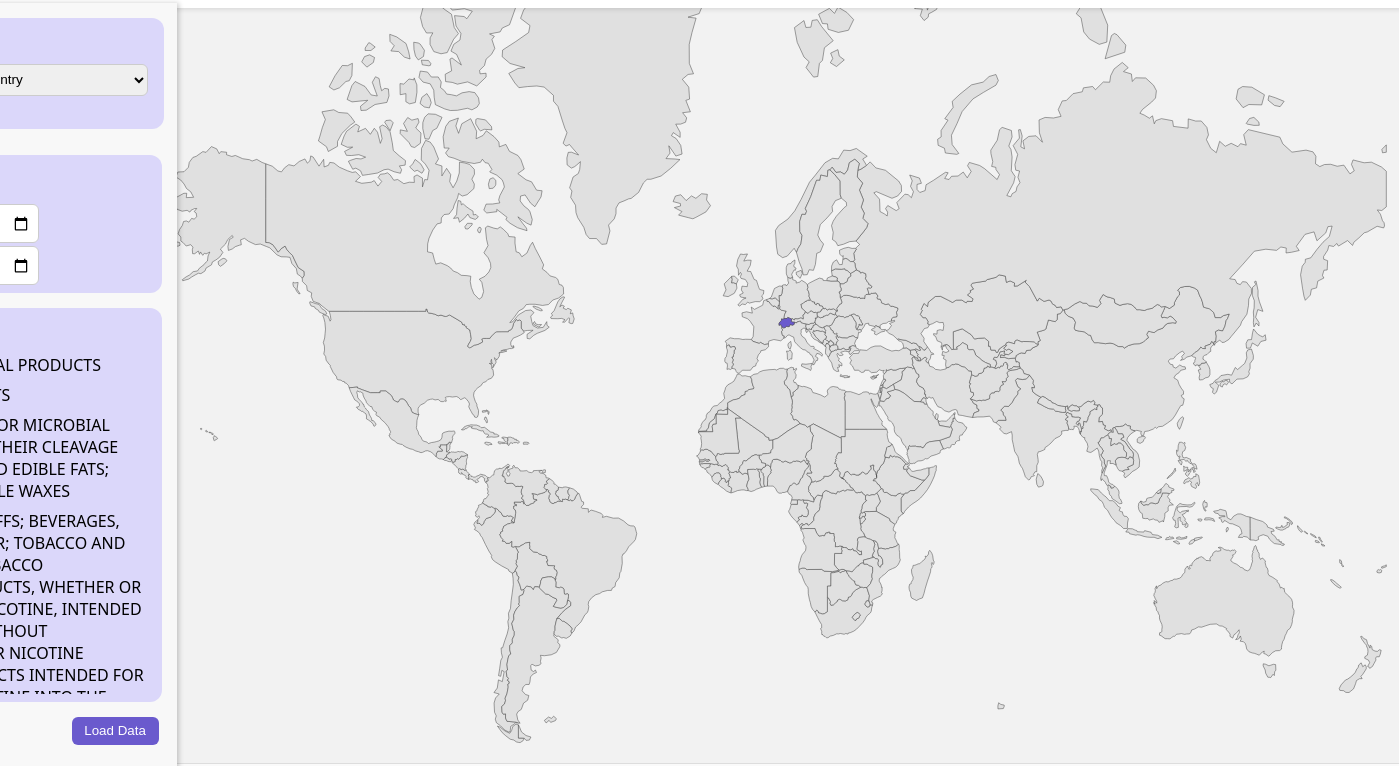
D3 v7 page, settled after 480 driven frames (8 s of simulated time); the page loaded 3 data file(s).


    // Initialize the product selector after DOM is ready
    window.addEventListener('DOMContentLoaded', () => {
      if (window.initProductList) window.initProductList();
    });
  
// ── src/js/app.js
// entry point for the app

import { renderWorldMap, reset_map } from './worldmap.js';
import { initTradeTrend } from './tradeTrend.js';
import { setupDateValidation } from './date.js';



function loadData() {
    console.log("loadData called !!----");

    renderWorldMap();
    console.log("World map rendered successfully");
    initTradeTrend();
    console.log("Trade trend initialized successfully");

    // d3.csv(dataUrl).then(data => {
    //     console.log("Data loaded successfully:", data);
    //     renderWorldMap();
        
    // }).catch(error => {
    //     console.error('Error loading the data: ???????', error);
    // });
}

function setupForm() {
    // Toggle sidebar
    const sidebar = document.getElementById('sidebar');

    // Handle form submission
    document.getElementById('filter-form').addEventListener('submit', function(e) {
      e.preventDefault();
      const formData = new FormData(this);
      const filters = {
        trade: formData.get('trade'),
        countries: formData.getAll('countries'),
        start: formData.get('start'),
        end: formData.get('end')
      };
      console.log('Filters applied:', filters);
      
    });

    document.getElementById('resetForm').addEventListener('click', function(e) {
      reset_map();
      const section = document.querySelector('.tradeVisualization');
      section.classList.remove('visible');
      d3.select('#graph').select('svg').remove();
    });
}

function init() {
    console.log("init called");
    loadData();
    console.log("Data loading initiated");
    setupDateValidation();
    console.log("Date validation setup completed");

    setupForm();
    console.log("Form setup completed");
}

document.addEventListener('DOMContentLoaded', init);
// ── src/js/countries_dropdown.js
export async function showDropDown(countries, onSelectCountry) {
    const dropdown = d3.select('#countries-dropdown');

    // Load the country_matched.csv file
    const csvData = await d3.csv('data/country_matched.csv');

    const countryOptions = csvData.map(d => ({
        map_name: d.map_name,
        ctry_id: d.ctry_id
    }));

    const countryOptionsSorted = countryOptions.sort((a, b) => a.map_name.localeCompare(b.map_name));
    // console.log('Sorted Country Options:', countryOptionsSorted);
    
    dropdown.selectAll('option')
        .data(countryOptions)
        .enter()
        .append('option')
        .attr('value', d => d.ctry_id)
        .text(d => d.map_name);

    
    dropdown.on('change', function () {
        const selected_country = this.value;
        console.log('Selected country:', selected_country);

        const selectedCountryData = countryOptionsSorted.find(d => d.ctry_id === selected_country);
        if (selectedCountryData) {
            console.log('Corresponding ctry_id:', selectedCountryData.ctry_id);

            // Find the corresponding country data from the geoJson file
            const geoJsonCountryData = countries.find(d => d.properties.name === selectedCountryData.map_name);
            if (geoJsonCountryData) {
                onSelectCountry(geoJsonCountryData);
            } else {
                console.warn('No matching country found in geoJson for:', selected_country);
            }
        } else {
            console.warn('No matching country found in CSV for:', selected_country);
        }
    });
}
// ── src/js/date.js
export function setupDateValidation() {
    const startDateInput = document.getElementById('startDate');
    const endDateInput = document.getElementById('endDate');
    console.log("startDateInput:", startDateInput);

    startDateInput.addEventListener('input', () => {
        const isValid = validateDateInput(startDateInput.value, '1988-01', '2023-11');
        if (!isValid) {
            startDateInput.setCustomValidity('Start date must be between 01.1988 and 11.2023.');
        } else {
            startDateInput.setCustomValidity('');
        }
    });

    endDateInput.addEventListener('input', () => {
        const isValid = validateDateInput(endDateInput.value, '1988-02', '2023-12');
        if (!isValid) {
            endDateInput.setCustomValidity('End date must be between 02.1988 and 12.2023.');
        } else if (startDateInput.value && endDateInput.value && startDateInput.value > endDateInput.value) {
            endDateInput.setCustomValidity('End date must be after start date.');
        } else {
            endDateInput.setCustomValidity('');
        }
    });
}

function validateDateInput(date, minDate, maxDate) {
    // Check for null, undefined, or empty string
    if (!date) return false; // Invalid input

    const dateRegex = /^((19[8-9]\d)|(20[0-2]\d))-(0[1-9]|1[0-2])$/;
    if (!dateRegex.test(date)) return false;

    const [year, month] = date.split('-').map(Number);
    const [minYear, minMonth] = minDate.split('-').map(Number);
    const [maxYear, maxMonth] = maxDate.split('-').map(Number);

    // Check if the year is within the allowed range
    if (year < minYear || year > maxYear) {
        return false; // Year is out of range
    }

    // Check if the month is within the allowed range for the given year
    if ((year === minYear && month < minMonth) || (year === maxYear && month > maxMonth)) {
        return false; // Month is out of range
    }

    return true; // Valid date
}


// ── src/js/product_list.js
let expandedNodes = [[], [], []];
let selectedItems = [];

function samePath(a, b) {
  return a.length === b.length && a.every((v, i) => v === b[i]);
}

function isSelected(path) {
  return selectedItems.some(p => samePath(p, path));
}

function allChildrenSelected(path, node) {
  const kids = getKids(node);
  if (kids.length === 0) return false;
  return kids.every(child => {
    const childPath = [...path, child.id];
    return getKids(child).length > 0
      ? allChildrenSelected(childPath, child)
      : isSelected(childPath);
  });
}

export function getSelectedPaths(node = productData, path = []) {
  const kids = getKids(node);
  if (kids.length === 0) return isSelected(path) ? [path] : [];
  if (allChildrenSelected(path, node)) return [path];
  return kids.flatMap(child => getSelectedPaths(child, [...path, child.id]));
}

function getDescendants(node, path = []) {
  const kids = getKids(node);
  if (kids.length === 0) return [path];
  return kids.flatMap(child => getDescendants(child, [...path, child.id]));
}

function findNode(node, path) {
  return path.reduce((curr, id) => curr ? getKids(curr).find(kid => kid.id === id) : null, node);
}

function toggleSelection(path) {
  const node = findNode(productData, path);
  if (!node) return;

  const alreadySelected = selectedItems.some(p => samePath(p, path));

  if (alreadySelected) {
    selectedItems = selectedItems.filter(p => !samePath(p, path));
  } else {
    const descPaths = getDescendants(node, path);
    const hasSelection = descPaths.some(p => selectedItems.some(sel => samePath(sel, p)));

    if (hasSelection) {
      selectedItems = selectedItems.filter(p => !descPaths.some(d => samePath(d, p)));
    } else {
      selectedItems.push(...descPaths.filter(p => !selectedItems.some(sel => samePath(sel, p))));
    }
  }
  renderTree();
}

function getCheckboxState(path, node) {
  if (selectedItems.length === 0) return { checked: false, indeterminate: false };
  if (isSelected(path)) return { checked: true, indeterminate: false };

  const kids = getKids(node);
  if (kids.length === 0) return { checked: false, indeterminate: false };

  let checked = 0, indeterminate = 0;

  for (const child of kids) {
    const state = getCheckboxState([...path, child.id], child);
    if (state.checked) checked++;
    if (state.indeterminate) indeterminate++;
  }

  if (checked === kids.length) return { checked: true, indeterminate: false };
  if (checked > 0 || indeterminate > 0) return { checked: false, indeterminate: true };
  return { checked: false, indeterminate: false };
}

function getKids(node) {
  return node?.tab || node?.tn2 || node?.tn4 || node?.tn || [];
}

function buildTree(data, depth = 0, path = []) {
  const container = document.createElement('div');
  container.style.marginLeft = `${depth * 20}px`;

  data.forEach(item => {
    const currentPath = [...path, item.id];
    const { checked, indeterminate } = getCheckboxState(currentPath, item);

    const row = document.createElement('div');
    row.style.display = 'flex';
    row.style.alignItems = 'center';

    const box = document.createElement('input');
    box.type = 'checkbox';
    box.checked = checked;
    box.indeterminate = indeterminate;
    box.onclick = e => {
      e.stopPropagation();
      toggleSelection(currentPath);
    };
    row.appendChild(box);

    const label = document.createElement('span');
    label.textContent = item.text;
    label.style.marginLeft = '5px';
    row.appendChild(label);

    const kids = getKids(item);
    if (kids.length > 0) {
      row.style.cursor = 'pointer';
      row.style.fontWeight = expandedNodes[depth].includes(item.id) ? 'bold' : 'normal';
      row.onclick = e => {
        e.stopPropagation();
        const isOpen = expandedNodes[depth].includes(item.id);
        expandedNodes[depth] = isOpen
          ? expandedNodes[depth].filter(k => k !== item.id)
          : [...expandedNodes[depth], item.id];
        renderTree();
      };
    }

    container.appendChild(row);

    if (kids.length > 0 && expandedNodes[depth].includes(item.id)) {
      container.appendChild(buildTree(kids, depth + 1, currentPath));
    }
  });

  return container;
}

function renderTree() {
  const root = document.getElementById('product-selector');
  root.innerHTML = '';
  if (productData?.tab) {
    root.appendChild(buildTree(productData.tab));
  }
}

function setupLogButton() {
  document.getElementById('log-selection').onclick = () => {
    getSelectedPaths().forEach(path => console.log(path));
  };
}

export function lookupText(path) {
  const node = findNode(productData, path);
  return node?.text ?? null;
}

function init() {
  console.log("Initializing product list...");
  renderTree();
  // setupLogButton();
}

window.initProductList = init;



let productData = null;
fetch('data/product_compact.json')
  .then(response => response.json())
  .then(json => {
    productData = json;
    console.log('Product JSON loaded successfully:', productData);
    renderTree(); 
  })
  .catch(error => {
    console.error('Error loading Product JSON:', error);
  });



// ── src/js/tradeTrend.js
import { getSelectedPaths, lookupText } from './product_list.js';
// --- Aggregation ---
export function aggregateYearlyTotals(data) {
    const groupedData = {};

    // Group data by (ctry_id, tn_num)
    data.forEach(item => {
        const key = `${item.ctry_id}-${item.tn_num}`;
        if (!groupedData[key]) {
            groupedData[key] = [];
        }
        groupedData[key].push({
            date: new Date(item.date), // Convert date string to Date object
            chf: item.chf
        });
    });

    // Convert grouped data into an array of series
    return Object.entries(groupedData).map(([key, values]) => {
        const [ctry_id, tn_num] = key.split('-');
        return {
            name: `${ctry_id} - TN: ${tn_num}`,
            values: values.sort((a, b) => a.date - b.date) // Sort by date
        };
    });
}

// --- D3 Rendering ---
export function renderTradeTrend(containerSelector, data, startDate, endDate) {
    // ---- 1) SETUP & FLATTEN ----
    d3.select(containerSelector).select("svg").remove();

    const containerWidth = document.querySelector('#map').clientWidth / 3 * 2;
    // console.log(containerWidth);
    const height = 300;
    const margin = { top: 20, right: 30, bottom: 50, left: 60 };
  
    // make sure every item’s date is a Date:
    data.forEach(s => s.values.forEach(d => d.date = new Date(d.date)));
  
    const allDates  = data.flatMap(s => s.values.map(d => d.date));
  
    const start = startDate ? new Date(startDate) : d3.min(allDates),
          end   = endDate   ? new Date(endDate)   : d3.max(allDates);
  
    // ---- 2) COMPUTE YEAR SPAN ----
    const fullYears =
      end.getFullYear() - start.getFullYear()
      - (
          (end.getMonth()  < start.getMonth()) ||
          (end.getMonth() === start.getMonth() && end.getDate() < start.getDate())
        ? 1
        : 0
      );
  
    // ---- 3) DECIDE INTERVALS & (OPTIONALLY) RE-AGGREGATE ----
    let tickInterval, 
        binInterval, 
        binFormat = d3.timeFormat("%b %Y"); // fallback formatting
  
    if (fullYears <= 4) {
      tickInterval = d3.timeMonth.every(1);
      binInterval  = null;  // no binning, plot raw points
    }
    else if (fullYears <= 12) {
      tickInterval = d3.timeMonth.every(6);
      binInterval  = 6;     // we’ll bin into 6-month buckets
      binFormat    = d3.timeFormat("%b %Y");
    }
    else {
      tickInterval = d3.timeYear.every(1);
      binInterval  = 12;    // 12 months → annual bins
      binFormat    = d3.timeFormat("%Y");
    }
  
    // if we need to bin, do a quick sum-aggregation into 6-month (or annual) buckets:
    const plotData = binInterval
      ? data.map(series => {
          // build bucket boundaries:
          const buckets = [];
          let cursor = new Date(start.getFullYear(), start.getMonth(), 1);
          while (cursor <= end) {
            buckets.push(new Date(cursor));
            cursor = new Date(cursor.getFullYear(),
                              cursor.getMonth() + binInterval, 1);
          }
          // assign sums:
          const binned = buckets.map((b, i) => {
            const next = buckets[i+1] || end;
            const sum = d3.sum(series.values,
                               d => (d.date >= b && d.date < next) ? d.chf : 0);
            return { date: b, chf: sum };
          });
          return { name: series.name, values: binned };
        })
      : data;  // no binning, use original
  
    // ---- 4) SCALES & LINE ----
    const x = d3.scaleTime()
        .domain([start, end])
        .range([margin.left, containerWidth - margin.right]);

    const allValues = plotData.flatMap(s => s.values.map(d => d.chf));
    const y = d3.scaleLinear()
        .domain([0, d3.max(allValues)]).nice()
        .range([height - margin.bottom, margin.top]);

    const line = d3.line()
        .defined(d => d.chf != null)
        .x(d => x(d.date))
        .y(d => y(d.chf));

    const color = d3.scaleOrdinal(d3.schemeCategory10);

    const svg = d3.select(containerSelector)
      .append("svg")
        .attr("width",  containerWidth)
        .attr("height", height);
  
    // draw each series
    plotData.forEach((series, i) => {
      svg.append("path")
        .datum(series.values)
        .attr("fill",  "none")
        .attr("stroke", color(i))
        .attr("stroke-width", 2)
        .attr("d", line);
    });
  
    // ---- 5) AXES ----
    svg.append("g")
      .attr("transform", `translate(0,${height - margin.bottom})`)
      .call(
        d3.axisBottom(x)
          .ticks(tickInterval)
          .tickFormat(binFormat)
      )
      .selectAll("text")
        .attr("transform", "rotate(-45)")
        .style("text-anchor", "end");
  
    const yAxisG = svg.append("g")
      .attr("transform", `translate(${margin.left},0)`)
      .call(d3.axisLeft(y));
    // append the label
    yAxisG.append("text")
        .attr("fill", "currentColor")        // inherit axis text color
        .attr("transform", "rotate(-90)")     // rotate so it reads bottom→top
        .attr("y", -margin.left - 3)         // move it left of the axis line
        .attr("x", - (height - margin.top - margin.bottom) / 2)  
        .attr("dy", "1em")                    // small offset down
        .style("text-anchor", "middle")       // center alignment
        .text("in CHF");
  
    // ---- 6) LEGEND ----
    const legend = svg.append("g")
        .attr("class", "legend")
        .attr("transform",
              `translate(${containerWidth - margin.right - 150},${margin.top})`);
  
    plotData.forEach((series, i) => {
      const g = legend.append("g")
        .attr("transform", `translate(0, ${i * 20})`);
      g.append("rect")
        .attr("width",  14)
        .attr("height", 14)
        .attr("fill",   color(i));
      g.append("text")
        .attr("x", 20)
        .attr("y", 11)
        .style("font-size", "12px")
        .text(series.name);
    });
}

// --- Toggle Logic and Initialization ---

export function initTradeTrend() {
    function renderCurrentTrend(startDate, endDate, fetchedDataOrAll, selectedTnNum) {
        console.log("Rendering trade trend data", fetchedDataOrAll, selectedTnNum);

        let seriesArray;
        if (Array.isArray(fetchedDataOrAll)) {
          // old behavior: a flat array of records
          console.log("Old data format detected, aggregating yearly totals.");
          seriesArray = aggregateYearlyTotals(fetchedDataOrAll);
        } else {
          // new behavior: an object of the form { prefix: { import: […], export: […] }, … }
          seriesArray = Object.entries(fetchedDataOrAll)
            .flatMap(([prefix, dirs]) =>
              // for each prefix, build one series for import and one for export
              ["Import", "Export"]
                .filter(dir => Array.isArray(dirs[dir]) && dirs[dir].length > 0)
                .map(dir => ({
                  name:      `${dir} of ${lookupText(selectedTnNum[prefix])} `,
                  values:    dirs[dir].map(item => ({
                               date: new Date(item.date),
                               chf:  item.chf
                             }))
                }))
            );
        }

        console.log("Series Array:", seriesArray);
        renderTradeTrend("#graph", seriesArray, startDate, endDate);

        // renderTradeTrend("#graph", aggregateYearlyTotals(data), startDate, endDate);
    }

    async function setupLoadDataButton() {
        const btn = document.getElementById('loadData');
        if (btn) {
            btn.onclick = async () => {
                const tradeTypeFilter = document.querySelector('input[name="tradeType"]:checked').value; // 'import', 'export', 'both'
                const startDate = document.getElementById('startDate').value // '2020-01'
                const endDate = document.getElementById('endDate').value // '2022-12'
                if(!startDate || !endDate) {
                    alert("Please select a start and end date");
                    return;
                }
                const ctryId = document.getElementById('countries-dropdown').value // Country ID
                if(!ctryId) {
                    alert("Please select a country");
                    return;
                }

                // const tnNum = '3004.1000' // document.getElementById('tnFilter').value; // Trade number
                let selectedTnNum = {};
                getSelectedPaths().forEach(path => {
                  console.log(path)
                  selectedTnNum[path.at(-1)] = path; // push last element
                });
                
                console.log("Trade Type Filter:", tradeTypeFilter, "Start Date:", startDate, "End Date:", endDate, "Country ID:", ctryId, "Trade Numbers:", selectedTnNum);
                const startYear = startDate.split('-')[0]; // Extract year
                const endYear = endDate.split('-')[0]; // Extract year
                let fetchedDataAll = {};
                
                for (let tnNum of Object.keys(selectedTnNum)) {
                    fetchedDataAll[tnNum] = {}; // Initialize an array for each TN number
                    console.log("Fetching data for TN Number:", tnNum);
                    if (tradeTypeFilter === 'import') {
                      let fetchedData = await fetchImportData(startYear, endYear, ctryId, tnNum);
                      console.log("Fetched Import Data:", tnNum, fetchedData);
                      fetchedDataAll[tnNum] = {"Import": fetchedData}; // Store data for each TN number
                    } else if (tradeTypeFilter === 'export') {
                        let fetchedData = await fetchExportData(startYear, endYear, ctryId, tnNum);
                        console.log("Fetched Export Data:", tnNum, fetchedData);
                        fetchedDataAll[tnNum] = {"Export": fetchedData}; // Store data for each TN number
                    } else if (tradeTypeFilter === 'both') {
                        const importData = await fetchImportData(startYear, endYear, ctryId, tnNum);
                        const exportData = await fetchExportData(startYear, endYear, ctryId, tnNum);
                        fetchedDataAll[tnNum] = {"Export": exportData, "Import": importData};
                    }
                    console.log("All", fetchedDataAll)
                    console.log(Object.keys(fetchedDataAll).length, "Trade Numbers fetched");

                    const hasAny = Object.values(fetchedDataAll).some(sub =>
                      Object.values(sub).some(arr => arr.length > 0)
                    );
                    console.log(hasAny); // true

                    if (hasAny) {
                        renderCurrentTrend(startDate, endDate, fetchedDataAll, selectedTnNum);
                        const section = document.querySelector('.tradeVisualization');
                        section.classList.add('visible');
                    } else {
                        console.warn("No data found for the selected filters.");
                    }
                    
                }
            };
        }
    }

    // renderCurrentTrend();
    // setupToggleButton();
    setupLoadDataButton();
}



async function fetchImportData(startYear, endYear, ctryId, tnNum) {
    const importApiUrl = 'https://rdhi4u76gl.execute-api.eu-central-1.amazonaws.com/default/import_data';
    const query = `?start_year=${startYear}&end_year=${endYear}&ctry_id=${ctryId}&tn_num=${tnNum}`;
  
    try {
      const response = await fetch(`${importApiUrl}${query}`);
      if (!response.ok) {
        throw new Error(`HTTP error! status: ${response.status}`);
      }
      const data = await response.json();
      console.log(data);
      return data;
    } catch (error) {
      console.error('Error fetching trade data:', error);
    }
}

async function fetchExportData(startYear, endYear, ctryId, tnNum) {
    const exportApiUrl= 'https://ynz65i16s2.execute-api.eu-central-1.amazonaws.com/default/export_data';
    const query = `?start_year=${startYear}&end_year=${endYear}&ctry_id=${ctryId}&tn_num=${tnNum}`;
  
    try {
      const response = await fetch(`${exportApiUrl}${query}`);
      if (!response.ok) {
        throw new Error(`HTTP error! status: ${response.status}`);
      }
      const data = await response.json();
      console.log(data);
      return data;
    } catch (error) {
      console.error('Error fetching trade data:', error);
    }
}
// ── src/js/worldmap.js
import { showDropDown } from './countries_dropdown.js';



const svgWidth = 1500;
const svgHeight = 750;

const projection = d3.geoMercator()
    .scale(200)
    .translate([svgWidth / 2, svgHeight / 1.5]);

const geoPath = d3.geoPath().projection(projection);

const switzerlandCoords = [8.2275, 46.8182]; // [lon, lat]

const svg = d3.select('#map')
    .append('svg')
    .attr('width', svgWidth)
    .attr('height', svgHeight);

export function renderWorldMap() {
    d3.json('./data/countries.geo.json')
        .then(worldData => {
            // console.log('GeoJSON DATA:', worldData); 
            draw_countries(worldData.features);

            const countries = worldData.features.map(d => d.properties.name);
            // console.log('Country names from data:',  countries); 
            showDropDown(worldData.features, highlight_country);

        })
        .catch(err => {
            console.error('Failed to load world map data:', err);
        });
}

function highlight_country(country_data) {
    // console.log("highlight_country called with:", country_data);

    if(country_data.properties.name === 'Switzerland') {
        svg.selectAll('.country')
        .filter(d => d.properties.name === country_data.properties.name)
        .attr('fill', '#6a5acd');
    } else {
        svg.selectAll('.country')
            .attr('fill', '#e0e0e0');

        svg.selectAll('.country')
            .filter(d => d.properties.name === country_data.properties.name)
            .attr('fill', '#6a5acd');

        // Update the dropdown selection
        const dropdown = d3.select('#countries-dropdown');
        const selectedOption = dropdown.selectAll('option')
            .filter(d => d.map_name === country_data.properties.name);
        console.log("selected", selectedOption.datum())
        if (!selectedOption.empty()) {
            const currentDropdownValue = dropdown.property('value');
            const newDropdownValue = selectedOption.datum().ctry_id;

            // Only update the dropdown if the value is different
            if (currentDropdownValue !== newDropdownValue) {
                dropdown.property('value', newDropdownValue); // Set the dropdown value
                dropdown.dispatch('change'); // Trigger the change event
            }
        }
    }
}

export function reset_map() {
    svg.selectAll('.country')
        .attr('fill', '#e0e0e0');
    svg.selectAll('.trade-line').remove();
    svg.selectAll('.trade-label').remove();
    highlight_country({properties: { name: 'Switzerland' }});
}

function draw_countries(countries) {
    const mapGroup = svg.append('g').attr('class', 'map-layer');

    mapGroup.selectAll('path')
        .data(countries)
        .enter()
        .append('path')
        .attr('class', 'country') // just to check if it's missing - yes it was missing
        .attr('d', geoPath)
        .attr('fill', '#e0e0e0')
        .attr('stroke', '#444')
        .attr('stroke-width', 0.5)
        .on('click', (event, d) => {
            const countryName = d.properties.name;
            const countryCenter = d3.geoCentroid(d);
            console.log(`Clicked: ${countryName}`);
            drawTradeLine(switzerlandCoords, countryCenter, countryName);
            highlight_country({properties: { name: countryName }});
            highlight_country({properties: { name: 'Switzerland' }});
        });
    
    highlight_country({properties: { name: 'Switzerland' }});
}

function drawTradeLine(StartCoordinates, EndCoordinates, label) {
    // Remove existing trade lines and labels if needed
    svg.selectAll('.trade-line').remove();
    svg.selectAll('.trade-label').remove();

    const [x1, y1] = projection(StartCoordinates);
    const [x2, y2] = projection(EndCoordinates);


    const midPoint = [(x1 + x2) / 2, (y1 + y2) / 2 - 30]; 
    const lineData = [
        { x: x1, y: y1 },
        { x: midPoint[0], y: midPoint[1] },
        { x: x2, y: y2 }
    ];

    
    const lineGenerator = d3.line()
        .x(d => d.x)
        .y(d => d.y)
        .curve(d3.curveCatmullRom.alpha(0.5)); 

   
    svg.append('path')
        .datum(lineData)
        .attr('class', 'trade-line')
        .attr('d', lineGenerator)
        .attr('fill', 'none')
        .attr('stroke', 'red')
        .attr('stroke-width', 2)
        .on('mouseover', function () {
            d3.select(this)
                .attr('stroke', 'blue')
                .attr('stroke-width', 3);

            svg.append('text')
                .attr('class', 'trade-label')
                .attr('x', midPoint[0])
                .attr('y', midPoint[1] - 10)
                .attr('text-anchor', 'middle')
                .attr('fill', 'black')
                .text(`Trade with ${label}`);
        })
        .on('mouseout', function () {
            d3.select(this)
                .attr('stroke', 'red')
                .attr('stroke-width', 2);

            svg.selectAll('.trade-label').remove();
        });
}


### data: data/countries.geo.json
{
 "type": "FeatureCollection",
 "features": [
  {
   "type": "Feature",
   "properties": {
    "featurecla": "Admin-0 country",
    "scalerank": 1,
    "labelrank": 5,
    "sovereignt": "Costa Rica",
    "sov_a3": "CRI",
    "adm0_dif": 0,
    "level": 2,
    "type": "Sovereign country",
    "tlc": "1",
    "admin": "Costa Rica",
    "adm0_a3": "CRI",
    "geou_dif": 0,
    "geounit": "Costa Rica",
    "gu_a3": "CRI",
    "su_dif": 0,
    "subunit": "Costa Rica",
    "su_a3": "CRI",
    "brk_diff": 0,
    "name": "Costa Rica",
    "name_long": "Costa Rica",
    "brk_a3": "CRI",
    "brk_name": "Costa Rica",
    "brk_group": null,
    "abbrev": "C.R.",
    "postal": "CR",
    "formal_en": "Republic of Costa Rica",
    "formal_fr": null,
    "name_ciawf": "Costa Rica",
    "note_adm0": null,
    "note_brk": null,
    "name_sort": "Costa Rica",
    "name_alt": null,
    "mapcolor7": 3,
    "mapcolor8": 2,
    "mapcolor9": 4,
    "mapcolor13": 2,
    "pop_est": 5047561,
    "pop_rank": 13,
    "pop_year": 2019,
    "gdp_md": 61801,
    "...": "129 more keys"
   },
   "geometry": {
    "type": "Polygon",
    "coordinates": "[... 1 items]"
   }
  },
  {
   "type": "Feature",
   "properties": {
    "featurecla": "Admin-0 country",
    "scalerank": 1,
    "labelrank": 5,
    "sovereignt": "Nicaragua",
    "sov_a3": "NIC",
    "adm0_dif": 0,
    "level": 2,
    "type": "Sovereign country",
    "tlc": "1",
    "admin": "Nicaragua",
    "adm0_a3": "NIC",
    "geou_dif": 0,
    "geounit": "Nicaragua",
    "gu_a3": "NIC",
    "su_dif": 0,
    "subunit": "Nicaragua",
    "su_a3": "NIC",
    "brk_diff": 0,
    "name": "Nicaragua",
    "name_long": "Nicaragua",
    "brk_a3": "NIC",
    "brk_name": "Nicaragua",
    "brk_group": null,
    "abbrev": "Nic.",
    "postal": "NI",
    "formal_en": "Republic of Nicaragua",
    "formal_fr": null,
    "name_ciawf": "Nicaragua",
    "note_adm0": null,
    "note_brk": null,
    "name_sort": "Nicaragua",
    "name_alt": null,
    "mapcolor7": 1,
    "mapcolor8": 4,
    "mapcolor9": 1,
    "mapcolor13": 9,
    "pop_est": 6545502,
    "pop_rank": 13,
    "pop_year": 2019,
    "gdp_md": 12520,
    "...": "129 more keys"
   },
   "geometry": {
    "type": "Polygon",
    "coordinates": "[... 1 items]"
   }
  },
  {
   "type": "Feature",
   "properties": {
    "featurecla": "Admin-0 country",
    "scalerank": 1,
    "labelrank": 5,
    "sovereignt": "Haiti",
    "sov_a3": "HTI",
    "adm0_dif": 0,
    "level": 2,
    "type": "Sovereign country",
    "tlc": "1",
    "admin": "Haiti",
    "adm0_a3": "HTI",
    "geou_dif": 0,
    "geounit": "Haiti",
    "gu_a3": "HTI",
    "su_dif": 0,
    "subunit": "Haiti",
    "su_a3": "HTI",
    "brk_diff": 0,
    "name": "Haiti",
    "name_long": "Haiti",
    "brk_a3": "HTI",
    "brk_name": "Haiti",
    "brk_group": null,
    "abbrev": "Haiti",
    "postal": "HT",
    "formal_en": "Republic of Haiti",
    "formal_fr": null,
    "name_ciawf": "Haiti",
    "note_adm0": null,
    "note_brk": null,
    "name_sort": "Haiti",
    "name_alt": null,
    "mapcolor7": 2,
    "mapcolor8": 1,
    "mapcolor9": 7,
    "mapcolor13": 2,
    "pop_est": 11263077,
    "pop_rank": 14,
    "pop_year": 2019,
    "gdp_md": 14332,
    "...": "129 more keys"
   },
   "geometry": {
    "type": "Polygon",
    "coordinates": "[... 1 items]"
   }
  },
  {
   "type": "Feature",
   "properties": {
    "featurecla": "Admin-0 country",
    "scalerank": 1,
    "labelrank": 5,
    "sovereignt": "Dominican Republic",
    "sov_a3": "DOM",
    "adm0_dif": 0,
    "level": 2,
    "type": "Sovereign country",
    "tlc": "1",
    "admin": "Dominican Republic",
    "adm0_a3": "DOM",
    "geou_dif": 0,
    "geounit": "Dominican Republic",
    "gu_a3": "DOM",
    "su_dif": 0,
    "subunit": "Dominican Republic",
    "su_a3": "DOM",
    "brk_diff": 0,
    "name": "Dominican Rep.",
    "name_long": "Dominican Republic",
    "brk_a3": "DOM",
    "brk_name": "Dominican Rep.",
    "brk_group": null,
    "abbrev": "Dom. Rep.",
    "postal": "DO",
    "formal_en": "Dominican Republic",
    "formal_fr": null,
    "name_ciawf": "Dominican Republic",
    "note_adm0": null,
    "note_brk": null,
    "name_sort": "Dominican Republic",
    "name_alt": null,
    "mapcolor7": 5,
    "mapcolor8": 2,
    "mapcolor9": 5,
    "mapcolor13": 7,
    "pop_est": 10738958,
    "pop_rank": 14,
    "pop_year": 2019,
    "gdp_md": 88941,
    "...": "129 more keys"
   },
   "geometry": {
    "type": "Polygon",
    "coordinates": "[... 1 items]"
   }
  },
  {
   "type": "Feature",
   "properties": {
    "featurecla": "Admin-0 country",
    "scalerank": 1,
    "labelrank": 6,
    "sovereignt": "El Salvador",
    "sov_a3": "SLV",
    "adm0_dif": 0,
    "level": 2,
    "type": "Sovereign country",
    "tlc": "1",
    "admin": "El Salvador",
    "adm0_a3": "SLV",
    "geou_dif": 0,
    "geounit": "El Salvador",
    "gu_a3": "SLV",
    "su_dif": 0,
    "subunit": "El Salvador",
    "su_a3": "SLV",
    "brk_diff": 0,
    "name": "El Salvador",
    "name_long": "El Salvador",
    "brk_a3": "SLV",
    "brk_name": "El Salvador",
    "brk_group": null,
    "abbrev": "El. S.",
    "postal": "SV",
    "formal_en": "Republic of El Salvador",
    "formal_fr": null,
    "name_ciawf": "El Salvador",
    "note_adm0": null,
    "note_brk": null,
    "name_sort": "El Salvador",
    "name_alt": null,
    "mapcolor7": 1,
    "mapcolor8": 4,
    "mapcolor9": 6,
    "mapcolor13": 8,
    "pop_est": 6453553,
    "pop_rank": 13,
    "pop_year": 2019,
    "gdp_md": 27022,
    "...": "129 more keys"
   },
   "geometry": {
    "type": "Polygon",
    "coordinates": "[... 1 items]"
   }
  },
  {
   "type": "Feature",
   "properties": {
    "featurecla": "Admin-0 country",
    "scalerank": 1,
    "labelrank": 3,
    "sovereignt": "Guatemala",
    "sov_a3": "GTM",
    "adm0_dif": 0,
    "level": 2,
    "type": "Sovereign country",
    "tlc": "1",
    "admin": "Guatemala",
    "adm0_a3": "GTM",
    "geou_dif": 0,
    "geounit": "Guatemala",
    "gu_a3": "GTM",
    "su_dif": 0,
    "subunit": "Guatemala",
    "su_a3": "GTM",
    "brk_diff": 0,
    "name": "Guatemala",
… [head cut at 6 KiB]
### data: data/country_matched.csv
ctry_id, ctry_isoc, ctry_d, ctry_f, ctry_i, ctry_e, valid_from, valid_to, map_name, map_code
110, CH, Schweiz, Suisse, Svizzera, Switzerland, 01.01.1988, 31.12.2999, Switzerland, CH
111, DE, Deutschland, Allemagne, Germania, Germany, 01.01.1988, 31.12.2999, Germany, DE
112, FR, Frankreich, France, Francia, France, 01.01.1988, 31.12.2999, France, FR
113, IT, Italien, Italie, Italia, Italy, 01.01.1988, 31.12.2999, Italy, IT
114, NL, Niederlande, Pays-Bas, Paesi Bassi, Netherlands, 01.01.1988, 31.12.2999, Netherlands, NL
115, BE, Belgien-Lux., Belgique-Lux., Belgio-Luss., Belgium-Lux., 01.01.1988, 31.12.1998, Belgium, BE
116, BE, Belgien, Belgique, Belgio, Belgium, 01.01.1999, 31.12.2999, Belgium, BE
117, LU, Luxemburg, Luxembourg, Lussemburgo, Luxembourg, 01.01.1999, 31.12.2999, Luxembourg, LU
121, AT, Österreich, Autriche, Austria, Austria, 01.01.1988, 31.12.2999, Austria, AT
122, GB, Ver. Königreich, Royaume-Uni, Regno Unito, United Kingdom, 01.01.1988, 31.12.2999, United Kingdom, GB
123, DK, Dänemark, Danemark, Danimarca, Denmark, 01.01.1988, 31.12.2999, Denmark, DK
124, NO, Norwegen, Norvège, Norvegia, Norway, 01.01.1988, 31.12.2999, Norway, NO
125, SE, Schweden, Suède, Svezia, Sweden, 01.01.1988, 31.12.2999, Sweden, SE
126, PT, Portugal, Portugal, Portogallo, Portugal, 01.01.1988, 31.12.2999, Portugal, PT
127, FI, Finnland, Finlande, Finlandia, Finland, 01.01.1988, 31.12.2999, Finland, FI
131, HR, Kroatien, Croatie, Croazia, Croatia, 01.02.1992, 31.12.2999, Croatia, HR
132, SI, Slowenien, Slovénie, Slovenia, Slovenia, 01.02.1992, 31.12.2999, Slovenia, SI
133, BA, Bosnien-Herzeg., Bosnie-Herzég., Bosnia Erzeg., Bosnia-Herzeg., 01.05.1992, 31.12.2999, Bosnia and Herz., BA
134, MK, Nordmazedonien, Macédoine Nord, Macedonia Nord, North Macedonia, 01.05.1992, 31.12.2999, North Macedonia, MK
135, ME, Montenegro, Monténégro, Montenegro, Montenegro, 01.01.2007, 31.12.2999, Montenegro, ME
135, ME, Montenegro, Monténégro, Montenegro, Montenegro, 01.05.1992, 31.12.1996, Montenegro, ME
136, RS, Serbien, Serbie, Serbia, Serbia, 01.01.2007, 31.12.2999, Serbia, RS
139, XK, Kosovo, Kosovo, Kosovo, Kosovo, 01.01.2006, 31.12.2999, Kosovo, XK
141, IS, Island, Islande, Islanda, Iceland, 01.01.1988, 31.12.2999, Iceland, IS
143, IE, Irland, Irlande, Irlanda, Ireland, 01.01.1988, 31.12.2999, Ireland, IE
145, ES, Spanien, Espagne, Spagna, Spain, 01.01.1988, 31.12.2999, Spain, ES
147, GR, Griechenland, Grèce, Grecia, Greece, 01.01.1988, 31.12.2999, Greece, GR
149, TR, Türkiye, Türkiye, Türkiye, Türkiye, 01.01.1988, 31.12.2999, Turkey, TR
153, PL, Polen, Pologne, Polonia, Poland, 01.01.1988, 31.12.2999, Poland, PL
154, CZ, Tschechien, Tchéquie, Cechia, Czechia, 01.01.1993, 31.12.2999, Czechia, CZ
156, SK, Slowakei, Slovaquie, Slovacchia, Slovakia, 01.01.1993, 31.12.2999, Slovakia, SK
157, HU, Ungarn, Hongrie, Ungheria, Hungary, 01.01.1988, 31.12.2999, Hungary, HU
159, AL, Albanien, Albanie, Albania, Albania, 01.01.1988, 31.12.2999, Albania, AL
161, BG, Bulgarien, Bulgarie, Bulgaria, Bulgaria, 01.01.1988, 31.12.2999, Bulgaria, BG
163, RO, Rumänien, Roumanie, Romania, Romania, 01.01.1988, 31.12.2999, Romania, RO
169, CY, Zypern, Chypre, Cipro, Cyprus, 01.01.1988, 31.12.2999, Cyprus, CY
181, EE, Estland, Estonie, Estonia, Estonia, 01.01.1992, 31.12.2999, Estonia, EE
182, LV, Lettland, Lettonie, Lettonia, Latvia, 01.01.1992, 31.12.2999, Latvia, LV
183, LT, Litauen, Lituanie, Lituania, Lithuania, 01.01.1992, 31.12.2999, Lithuania, LT
184, RU, Russland, Russie, Russia, Russia, 01.01.1992, 31.12.2999, Russia, RU
185, AM, Armenien, Arménie, Armenia, Armenia, 01.01.1992, 31.12.2999, Armenia, AM
186, AZ, Aserbaidschan, Azerbaïdjan, Azerbaigian, Azerbaijan, 01.01.1992, 31.12.2999, Azerbaijan, AZ
187, BY, Belarus, Bélarus, Belarus, Belarus, 01.01.1992, 31.12.2999, Belarus, BY
188, GE, Georgien, Géorgie, Georgia, Georgia, 01.01.1992, 31.12.2999, Georgia, GE
189, KZ, Kasachstan, Kazakhstan, Kazakstan, Kazakhstan, 01.01.1992, 31.12.2999, Kazakhstan, KZ
190, KG, Kirgisistan, Kirghizstan, Kirghizistan, Kyrgyzstan, 01.01.1992, 31.12.2999, Kyrgyzstan, KG
191, MD, Moldova, Moldova, Moldova, Moldova, 01.01.1992, 31.12.2999, Moldova, MD
192, TJ, Tadschikistan, Tadjikistan, Tagikistan, Tajikistan, 01.01.1992, 31.12.2999, Tajikistan, TJ
193, TM, Turkmenistan, Turkménistan, Turkmenistan, Turkmenistan, 01.01.1992, 31.12.2999, Turkmenistan, TM
194, UA, Ukraine, Ukraine, Ucraina, Ukraine, 01.01.1992, 31.12.2999, Ukraine, UA
195, UZ, Usbekistan, Ouzbékistan, Uzbekistan, Uzbekistan, 01.01.1992, 31.12.2999, Uzbekistan, UZ
201, EG, Ägypten, Egypte, Egitto, Egypt, 01.01.1988, 31.12.2999, Egypt, EG
203, SD, Sudan, Soudan, Sudan, Sudan, 01.01.1988, 31.12.2999, Sudan, SD
204, SS, Südsudan, Soudan du Sud, Sud Sudan, South Sudan, 01.09.2011, 31.12.2999, S. Sudan, SS
205, LY, Libyen, Libye, Libia, Libya, 01.01.1988, 31.12.2999, Libya, LY
207, TN, Tunesien, Tunisie, Tunisia, Tunisia, 01.01.1988, 31.12.2999, Tunisia, TN
209, DZ, Algerien, Algérie, Algeria, Algeria, 01.01.1988, 31.12.2999, Algeria, DZ
211, MA, Marokko, Maroc, Marocco, Morocco, 01.01.1988, 31.12.2999, Morocco, MA
212, EH, Westsahara, Sahara occid., Sahara occid., Western Sahara, 01.01.1999, 31.12.2999, W. Sahara, EH
215, GQ, Guinea, Äqua.-, Guinée équat., Guinea equat., Guinea, Equat., 01.01.1988, 31.12.2999, Eq. Guinea, GQ
... 120 more rows

### data: data/product_compact.json
{
 "tab": [
  {
   "id": "01",
   "text": "LIVE ANIMALS; ANIMAL PRODUCTS",
   "tn2": [
    "{... 3 keys}",
    "{... 3 keys}",
    "{... 3 keys}",
    "{... 3 keys}",
    "{... 3 keys}"
   ]
  },
  {
   "id": "02",
   "text": "VEGETABLE PRODUCTS",
   "tn2": [
    "{... 3 keys}",
    "{... 3 keys}",
    "{... 3 keys}",
    "{... 3 keys}",
    "{... 3 keys}",
    "{... 3 keys}",
    "{... 3 keys}",
    "{... 3 keys}",
    "... 1 more items"
   ]
  },
  {
   "id": "03",
   "text": "ANIMAL, VEGETABLE OR MICROBIAL FATS AND …",
   "tn2": [
    "{... 3 keys}"
   ]
  },
  {
   "id": "04",
   "text": "PREPARED FOODSTUFFS; BEVERAGES, SPIRITS …",
   "tn2": [
    "{... 3 keys}",
    "{... 3 keys}",
    "{... 3 keys}",
    "{... 3 keys}",
    "{... 3 keys}",
    "{... 3 keys}",
    "{... 3 keys}",
    "{... 3 keys}",
    "... 1 more items"
   ]
  },
  {
   "id": "05",
   "text": "MINERAL PRODUCTS",
   "tn2": [
    "{... 3 keys}",
    "{... 3 keys}",
    "{... 3 keys}"
   ]
  },
  {
   "id": "06",
   "text": "PRODUCTS OF THE CHEMICAL OR ALLIED INDUS…",
   "tn2": [
    "{... 3 keys}",
    "{... 3 keys}",
    "{... 3 keys}",
    "{... 3 keys}",
    "{... 3 keys}",
    "{... 3 keys}",
    "{... 3 keys}",
    "{... 3 keys}",
    "... 3 more items"
   ]
  },
  {
   "id": "07",
   "text": "PLASTICS AND ARTICLES THEREOF; RUBBER AN…",
   "tn2": [
    "{... 3 keys}",
    "{... 3 keys}"
   ]
  },
  {
   "id": "08",
   "text": "RAW HIDES AND SKINS, LEATHER, FURSKINS A…",
   "tn2": [
    "{... 3 keys}",
    "{... 3 keys}",
    "{... 3 keys}"
   ]
  },
  "... 13 more items"
 ]
}